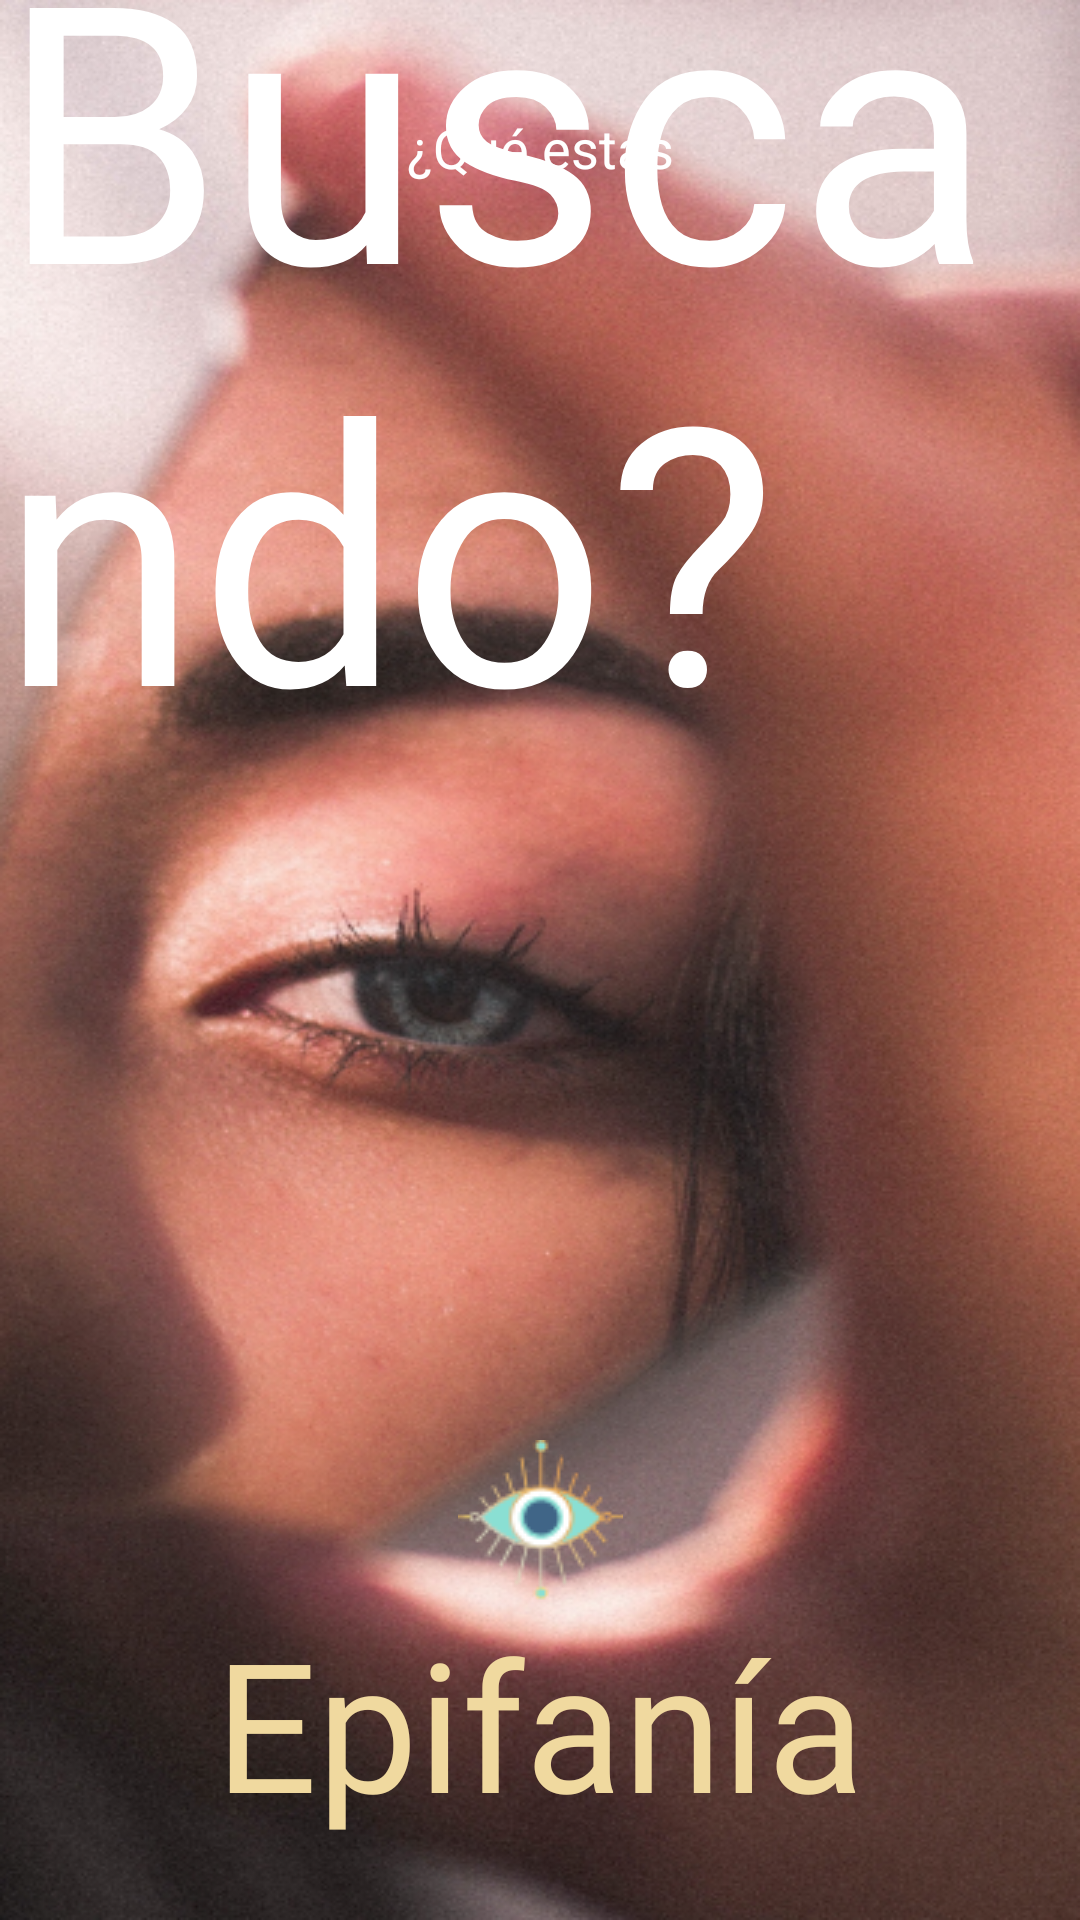

Android layout source for this screen:
<!-- AndroidManifest.xml: activity theme Theme.Ventiun21Dias -->
<!-- res/layout/activity_que_estas_buscando.xml -->
<?xml version="1.0" encoding="utf-8"?>
<androidx.constraintlayout.widget.ConstraintLayout xmlns:android="http://schemas.android.com/apk/res/android"
    xmlns:app="http://schemas.android.com/apk/res-auto"
    xmlns:tools="http://schemas.android.com/tools"
    android:layout_width="match_parent"
    android:layout_height="match_parent"
    android:background="@drawable/pantalla_que_estas_buscando"
    tools:context=".ui.intro.QueEstasBuscandoActivity">
    <androidx.constraintlayout.widget.Guideline
        android:id="@+id/guideline"
        android:layout_width="wrap_content"
        android:layout_height="0dp"
        app:layout_constraintVertical_weight="0.3"
        android:orientation="horizontal"
        app:layout_constraintGuide_percent="0.25"/>
    <androidx.constraintlayout.widget.Guideline
        android:id="@+id/guideline1"
        android:layout_width="wrap_content"
        android:layout_height="0dp"
        app:layout_constraintVertical_weight="0.3"
        android:orientation="horizontal"
        app:layout_constraintGuide_percent="0.75"/>
    <androidx.constraintlayout.widget.Guideline
        android:id="@+id/guideline2"
        android:layout_width="wrap_content"
        android:layout_height="0dp"
        app:layout_constraintVertical_weight="0.3"
        android:orientation="horizontal"
        app:layout_constraintGuide_percent="0.05"/>

    <TextView
        android:id="@+id/txt_subtitulo1"
        android:layout_width="wrap_content"
        android:layout_height="wrap_content"
        android:text="@string/subtitulo_qué"
        style="@style/estilo_textos_titulos"
        app:layout_constraintEnd_toEndOf="parent"
        app:layout_constraintStart_toStartOf="parent"
        app:layout_constraintTop_toTopOf="@+id/guideline2" />

    <TextView
        android:id="@+id/textView11"
        android:layout_width="wrap_content"
        android:layout_height="wrap_content"
        android:text="@string/titulo_qué"
        style="@style/estilo_textos_titulos_inicio"
        android:textColor="@color/white"
        app:layout_constraintBottom_toTopOf="@+id/guideline"
        app:layout_constraintEnd_toEndOf="parent"
        app:layout_constraintStart_toStartOf="parent"
        app:layout_constraintTop_toBottomOf="@+id/txt_subtitulo1" />

    <ImageView
        android:id="@+id/img_ojocentro"
        android:layout_width="wrap_content"
        android:layout_height="wrap_content"
        app:layout_constraintEnd_toEndOf="parent"
        app:layout_constraintStart_toStartOf="parent"
        app:layout_constraintTop_toTopOf="@+id/guideline1"
        app:srcCompat="@drawable/ojo_centro" />

    <TextView
        android:id="@+id/txt_subtitulo2"
        android:layout_width="wrap_content"
        android:layout_height="wrap_content"
        android:text="@string/titulo_pantalla1_epifania"
        style="@style/estilo_textos_titulos_inicio"
        android:textSize="60sp"
        android:layout_margin="0dp"
        app:layout_constraintEnd_toEndOf="parent"
        app:layout_constraintStart_toStartOf="parent"
        app:layout_constraintTop_toBottomOf="@+id/img_ojocentro" />


</androidx.constraintlayout.widget.ConstraintLayout>
<!-- resources referenced by this layout -->
<resources>
  <color name="white">#FFFFFFFF</color>
  <!-- drawable ojo_centro: png bitmap (drawable, 3431 bytes) -->
  <!-- drawable pantalla_que_estas_buscando: png bitmap (drawable, 475046 bytes) -->
  <string name="titulo_pantalla1_epifania">Epifanía</string>
  <style name="estilo_textos_titulos">
          <item name="android:textColor">#FFFFFF</item>
          <item name="android:textSize">18sp</item>
          <item name="android:layout_margin">5dp</item>
          <item name="android:gravity">center</item>
      </style>
  <style name="estilo_textos_titulos_inicio">
          <item name="android:textColor">#F0D99F</item>
          <item name="android:textSize">120sp</item>
          <item name="android:gravity">fill</item>
          <item name="android:layout_margin">20dp</item>
          <item name="android:fontFamily">@font/soul_signature</item>
      </style>
  <style name="Theme.Ventiun21Dias" parent="Base.Theme.Ventiun21Dias" />
  <style name="Base.Theme.Ventiun21Dias" parent="Theme.Material3.DayNight.NoActionBar">
          
          
          <item name="android:textColor">@color/btn_color</item>
  
      </style>
  <color name="btn_color">#FF8DE2D6</color>
</resources>
